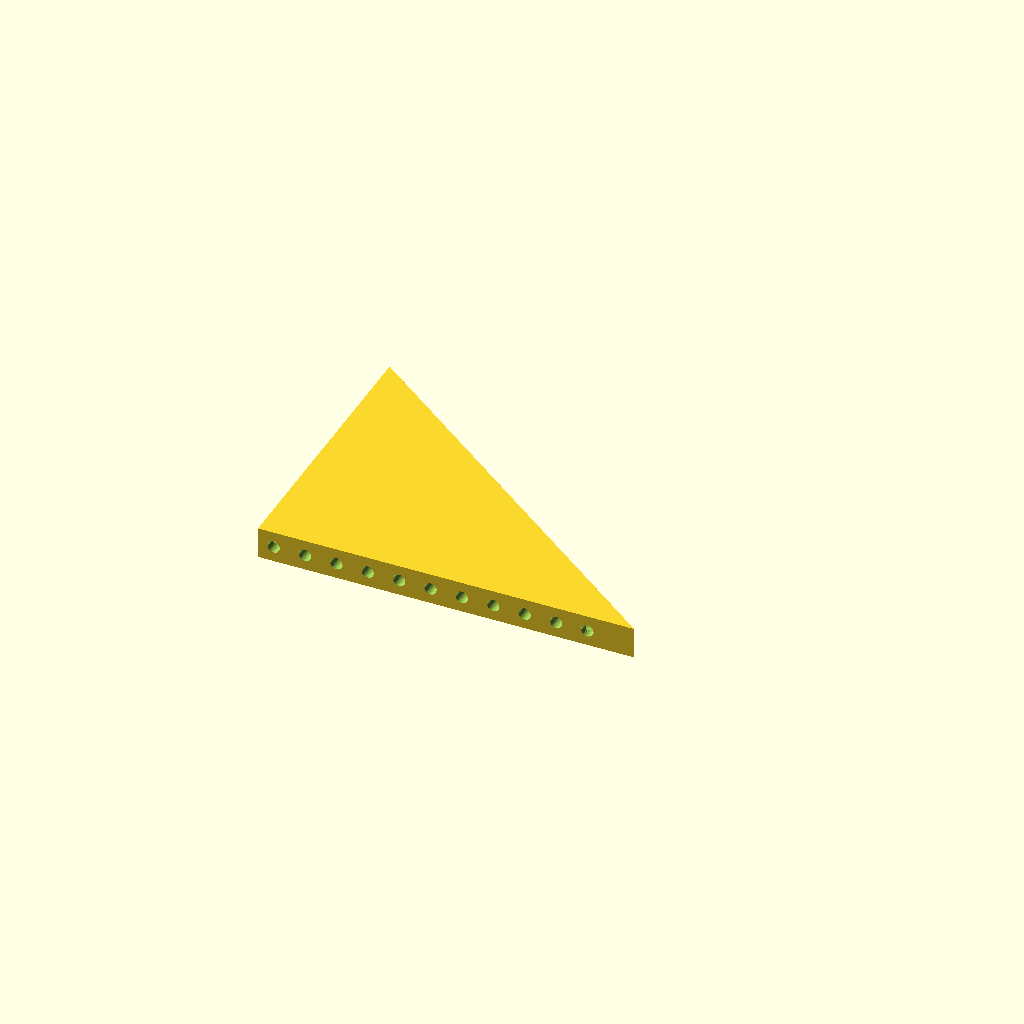
Cell 1: the model at its default parameters.
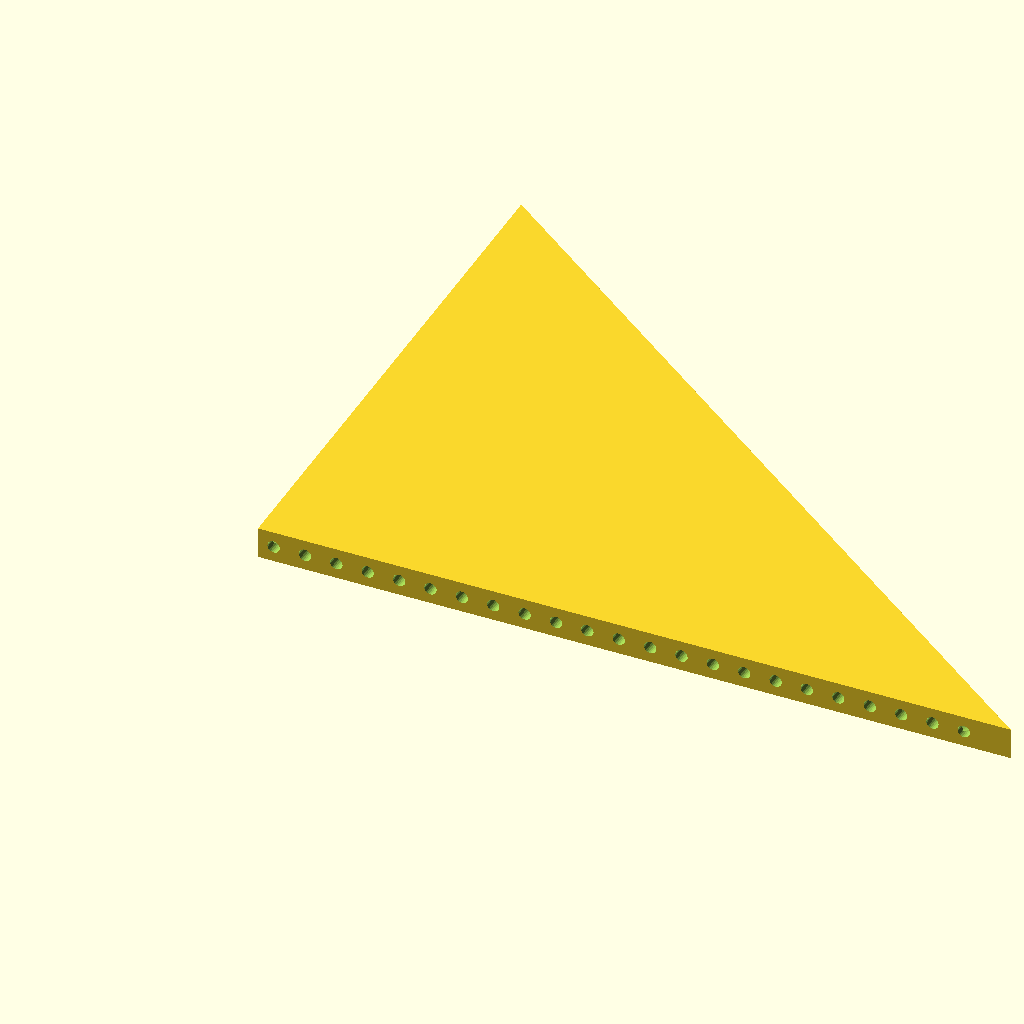
Cell 2: the same model with scale = 76.2.
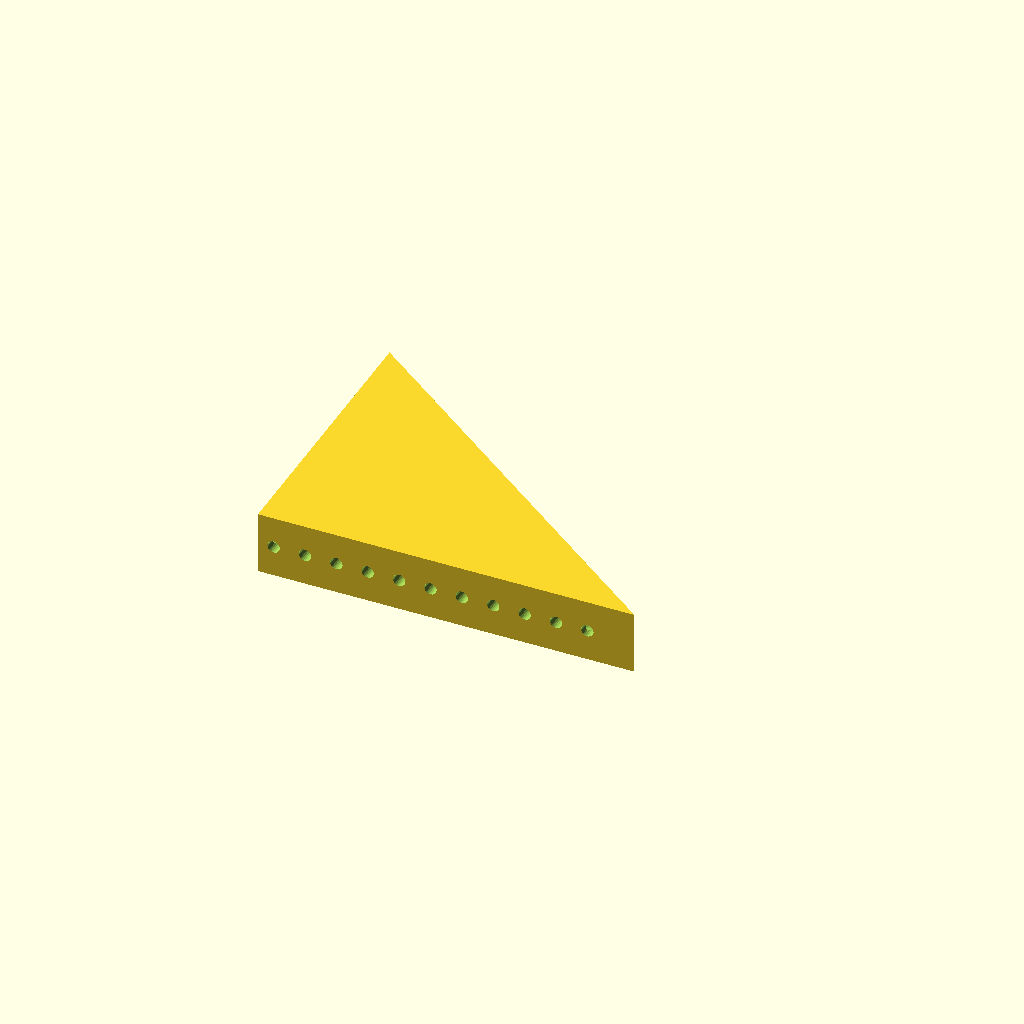
Cell 3: thickness = 25.4 (everything else at default).
All cells are drawn from one camera (rotation 55°, 0°, 25°, orthographic, colour scheme Cornfield), so only the parameter changes between them.
OpenSCAD source file 2023/togridpile/345.scad:

scale = 38.1;
hole_spacing = 12.7;
thickness = 12.7;

$fn = 24;

module 345_block(scale, hole_spacing, hole_size) {
	difference() {
		linear_extrude(thickness, center=true) polygon([
			[0,0],
			[4*scale,0],
			[0,3*scale]
		]);
		for( x=[hole_spacing/2 : hole_spacing : 4*scale-hole_spacing] ) {
			translate([x,0,0]) rotate([90,0,0]) cylinder(h=20, d=hole_size, center=true);
		}
		for( y=[hole_spacing/2 : hole_spacing : 3*scale-hole_spacing] ) {
			translate([0,y,0]) rotate([0,90,0]) cylinder(h=20, d=hole_size, center=true);
		}
		translate([0,3*scale,0]) rotate([0,0,-asin(3/5)]) {
			for( x=[hole_spacing*3/2 : hole_spacing : 5*scale-hole_spacing] ) {
				translate([x,0,0]) rotate([90,0,0]) cylinder(h=20, d=hole_size, center=true);
			}
		}
	}
}
345_block(scale, hole_spacing, 5);
Parameter table extracted from the source (name, type, default, range or options):
scale: number, default 38.1
hole_spacing: number, default 12.7
thickness: number, default 12.7
